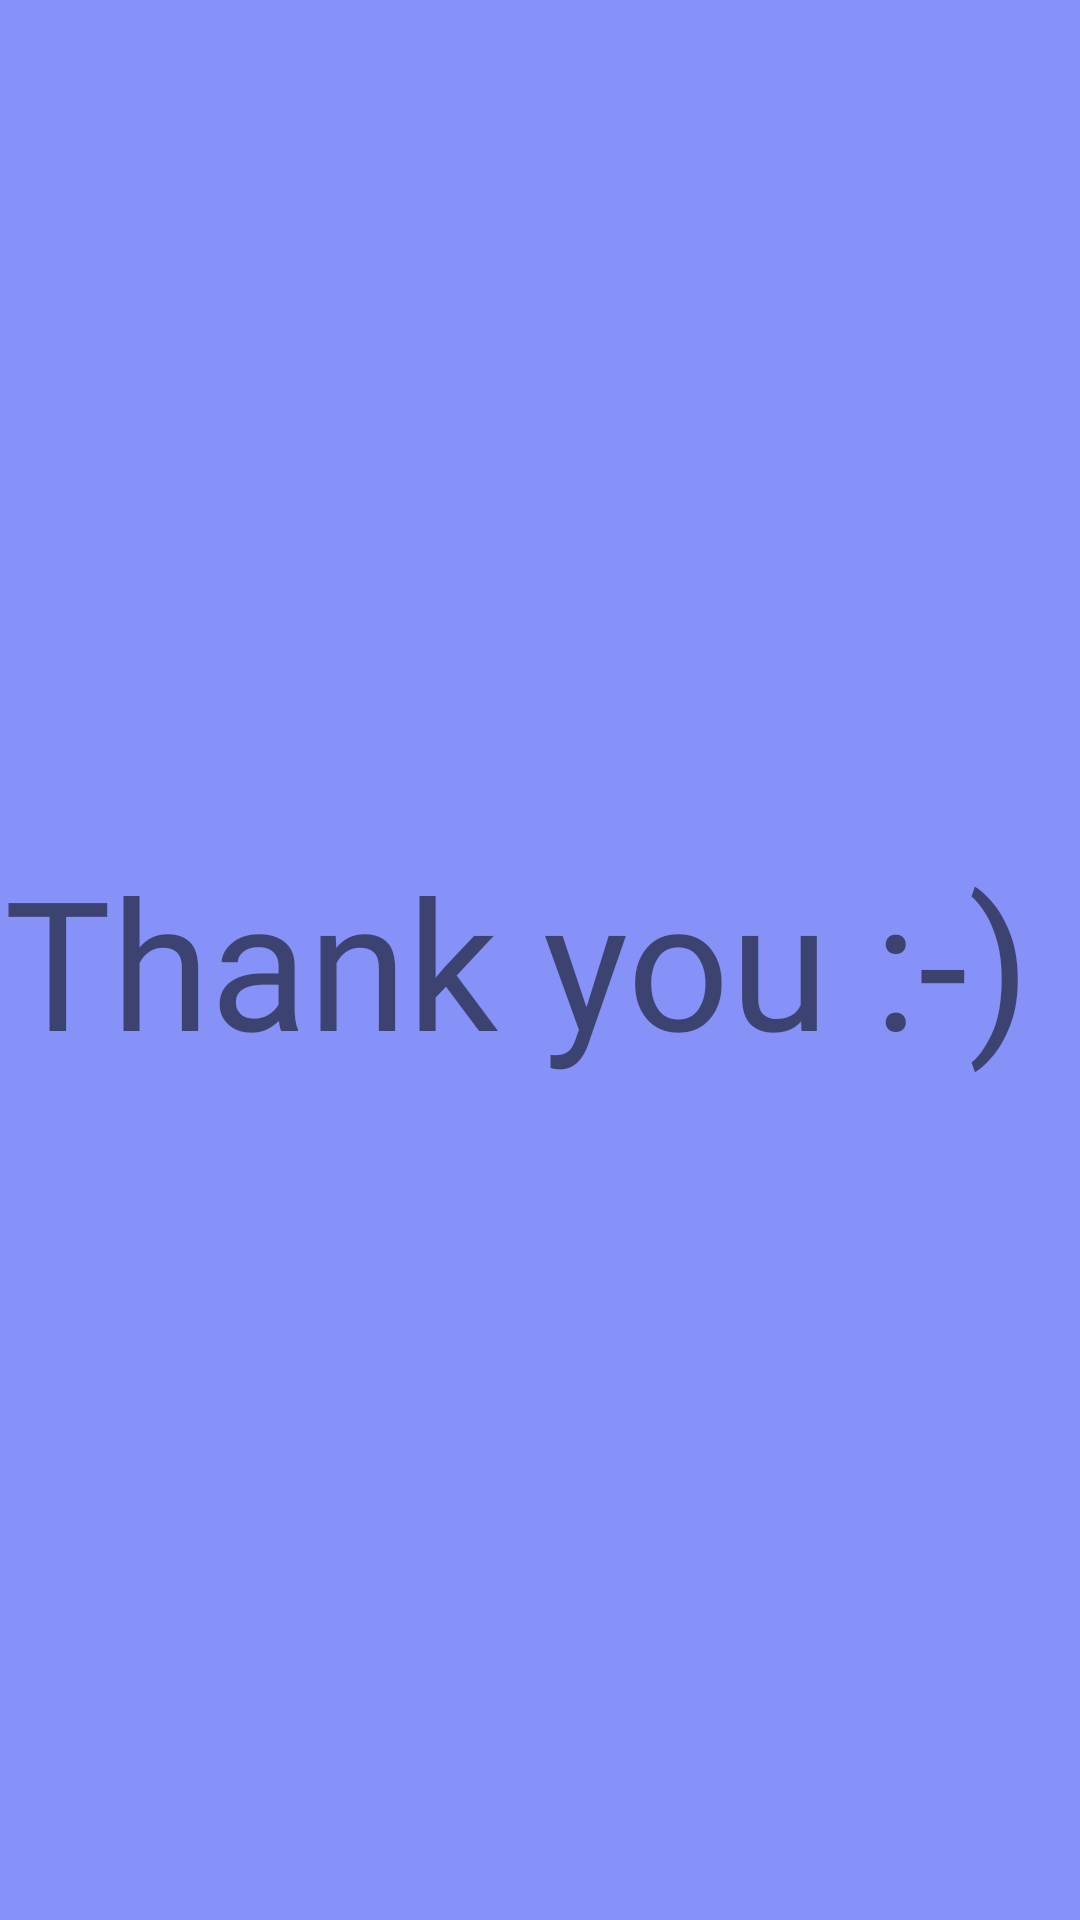

Android layout source for this screen:
<!-- AndroidManifest.xml: application theme Theme.Neuropsych -->
<!-- res/layout/activity_reward.xml -->
<?xml version="1.0" encoding="utf-8"?>
<androidx.constraintlayout.widget.ConstraintLayout xmlns:android="http://schemas.android.com/apk/res/android"
    xmlns:app="http://schemas.android.com/apk/res-auto"
    xmlns:tools="http://schemas.android.com/tools"
    android:layout_width="match_parent"
    android:layout_height="match_parent"
    android:background="@color/lavender"
    tools:context="com.datagrandeur.neuropsych.ThankYouActivity">

    <TextView
        android:id="@+id/tvRewardMessage"
        android:layout_width="26dp"
        android:layout_height="12dp"
        android:text="@string/congratulations"
        android:textSize="80dp"
        app:layout_constraintBottom_toBottomOf="parent"
        app:layout_constraintEnd_toEndOf="parent"
        app:layout_constraintStart_toStartOf="parent"
        app:layout_constraintTop_toTopOf="parent" />

    <TextView
        android:id="@+id/tvPoints"
        android:layout_width="wrap_content"
        android:layout_height="wrap_content"
        android:text="Thank you :-) "
        android:fontFamily="@font/robotobold"
        android:textSize="60dp"
        app:layout_constraintBottom_toBottomOf="parent"
        app:layout_constraintEnd_toEndOf="parent"
        app:layout_constraintStart_toStartOf="parent"
        app:layout_constraintTop_toTopOf="parent" />
</androidx.constraintlayout.widget.ConstraintLayout>
<!-- resources referenced by this layout -->
<resources>
  <color name="lavender">#8692f7</color>
  <string name="congratulations">YOU WON %s points (%s).
          \n\nCongratulations!!!!</string>
  <style name="Theme.Neuropsych" parent="Theme.AppCompat.Light.NoActionBar">
  
          
          <item name="colorPrimary">@color/purple_500</item>
          <item name="colorPrimaryVariant">@color/purple_700</item>
          <item name="colorOnPrimary">@color/white</item>
          
          <item name="colorSecondary">@color/teal_200</item>
          <item name="colorSecondaryVariant">@color/teal_700</item>
          <item name="colorOnSecondary">@color/black</item>
          
          <item name="android:statusBarColor">?attr/colorPrimaryVariant</item>
          
          <item name="android:windowFullscreen">true</item>
      </style>
  <color name="purple_500">#FF6200EE</color>
  <color name="purple_700">#FF3700B3</color>
  <color name="white">#FFFFFFFF</color>
  <color name="teal_200">#FF03DAC5</color>
  <color name="teal_700">#FF018786</color>
  <color name="black">#FF000000</color>
</resources>
